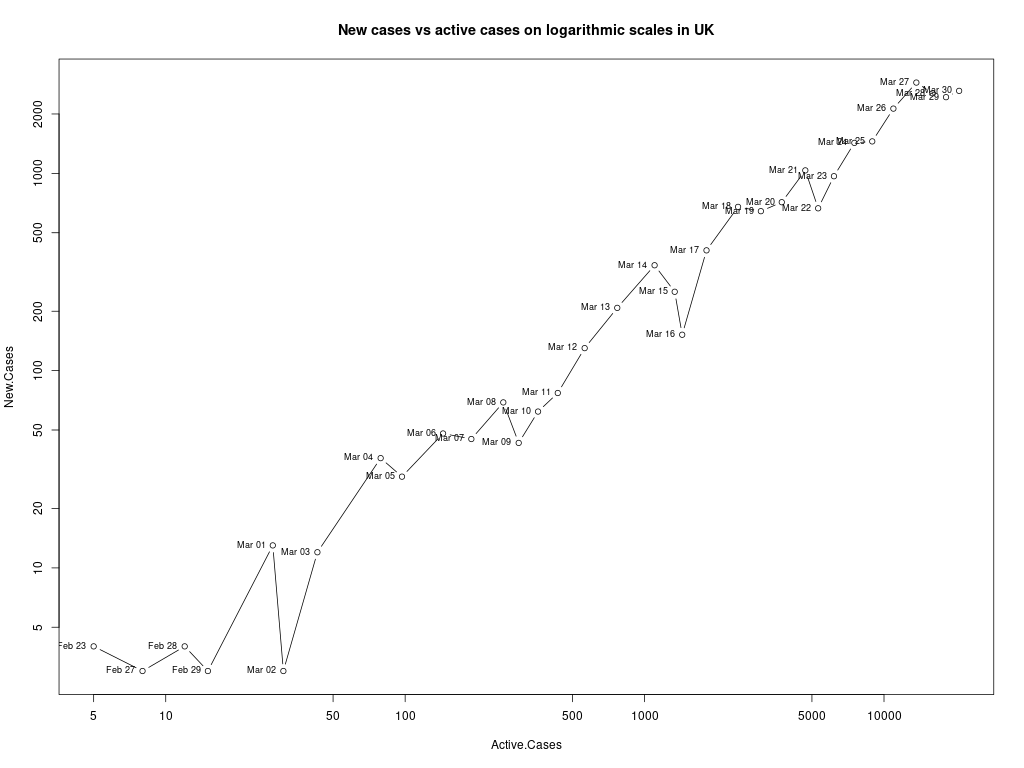

Data behind this chart, as committed beside it:
, Date, Total.Cases, Active.Cases, Deaths, Inactive.Cases, Recoveries, New.Cases, New.Active.Cases, New.Inactive.Cases, New.Deaths, New.Recoveries, Infection.Factor
1, 2020-02-15, 9, 1, 0, 8, 8, 0, 0, 0, 0, 0, 0
2, 2020-02-16, 9, 1, 0, 8, 8, 0, 0, 0, 0, 0, 0
3, 2020-02-17, 9, 1, 0, 8, 8, 0, 0, 0, 0, 0, 0
4, 2020-02-18, 9, 1, 0, 8, 8, 0, 0, 0, 0, 0, 0
5, 2020-02-19, 9, 1, 0, 8, 8, 0, 0, 0, 0, 0, 0
6, 2020-02-20, 9, 1, 0, 8, 8, 0, 0, 0, 0, 0, 0
7, 2020-02-21, 9, 1, 0, 8, 8, 0, 0, 0, 0, 0, 0
8, 2020-02-22, 9, 1, 0, 8, 8, 0, 0, 0, 0, 0, 0
9, 2020-02-23, 13, 5, 0, 8, 8, 4, 4, 0, 0, 0, 0.8
10, 2020-02-24, 13, 5, 0, 8, 8, 0, 0, 0, 0, 0, 0
11, 2020-02-25, 13, 5, 0, 8, 8, 0, 0, 0, 0, 0, 0
12, 2020-02-26, 13, 5, 0, 8, 8, 0, 0, 0, 0, 0, 0
13, 2020-02-27, 16, 8, 0, 8, 8, 3, 3, 0, 0, 0, 0.375
14, 2020-02-28, 20, 12, 0, 8, 8, 4, 4, 0, 0, 0, 0.3333
15, 2020-02-29, 23, 15, 0, 8, 8, 3, 3, 0, 0, 0, 0.2
16, 2020-03-01, 36, 28, 0, 8, 8, 13, 13, 0, 0, 0, 0.4643
17, 2020-03-02, 39, 31, 0, 8, 8, 3, 3, 0, 0, 0, 0.09677
18, 2020-03-03, 51, 43, 0, 8, 8, 12, 12, 0, 0, 0, 0.2791
19, 2020-03-04, 87, 79, 0, 8, 8, 36, 36, 0, 0, 0, 0.4557
20, 2020-03-05, 116, 97, 1, 19, 18, 29, 18, 11, 1, 10, 0.299
21, 2020-03-06, 164, 144, 2, 20, 18, 48, 47, 1, 1, 0, 0.3333
22, 2020-03-07, 209, 189, 2, 20, 18, 45, 45, 0, 0, 0, 0.2381
23, 2020-03-08, 278, 257, 3, 21, 18, 69, 68, 1, 1, 0, 0.2685
24, 2020-03-09, 321, 298, 5, 23, 18, 43, 41, 2, 2, 0, 0.1443
25, 2020-03-10, 383, 359, 6, 24, 18, 62, 61, 1, 1, 0, 0.1727
26, 2020-03-11, 460, 434, 8, 26, 18, 77, 75, 2, 2, 0, 0.1774
27, 2020-03-12, 590, 562, 10, 28, 18, 130, 128, 2, 2, 0, 0.2313
28, 2020-03-13, 798, 769, 11, 29, 18, 208, 207, 1, 1, 0, 0.2705
29, 2020-03-14, 1140, 1101, 21, 39, 18, 342, 332, 10, 10, 0, 0.3106
30, 2020-03-15, 1391, 1336, 35, 55, 20, 251, 235, 16, 14, 2, 0.1879
31, 2020-03-16, 1543, 1436, 55, 107, 52, 152, 100, 52, 20, 32, 0.1058
32, 2020-03-17, 1950, 1814, 71, 136, 65, 407, 378, 29, 16, 13, 0.2244
33, 2020-03-18, 2626, 2457, 104, 169, 65, 676, 643, 33, 33, 0, 0.2751
34, 2020-03-19, 3269, 3060, 144, 209, 65, 643, 603, 40, 40, 0, 0.2101
35, 2020-03-20, 3983, 3741, 177, 242, 65, 714, 681, 33, 33, 0, 0.1909
36, 2020-03-21, 5018, 4692, 233, 326, 93, 1035, 951, 84, 56, 28, 0.2206
37, 2020-03-22, 5683, 5309, 281, 374, 93, 665, 617, 48, 48, 0, 0.1253
38, 2020-03-23, 6650, 6180, 335, 470, 135, 967, 871, 96, 54, 42, 0.1565
39, 2020-03-24, 8077, 7520, 422, 557, 135, 1427, 1340, 87, 87, 0, 0.1898
40, 2020-03-25, 9529, 8931, 463, 598, 135, 1452, 1411, 41, 41, 0, 0.1626
41, 2020-03-26, 11658, 10945, 578, 713, 135, 2129, 2014, 115, 115, 0, 0.1945
42, 2020-03-27, 14543, 13649, 759, 894, 135, 2885, 2704, 181, 181, 0, 0.2114
43, 2020-03-28, 17089, 15935, 1019, 1154, 135, 2546, 2286, 260, 260, 0, 0.1598
44, 2020-03-29, 19522, 18159, 1228, 1363, 135, 2433, 2224, 209, 209, 0, 0.134
45, 2020-03-30, 22141, 20598, 1408, 1543, 135, 2619, 2439, 180, 180, 0, 0.1271
